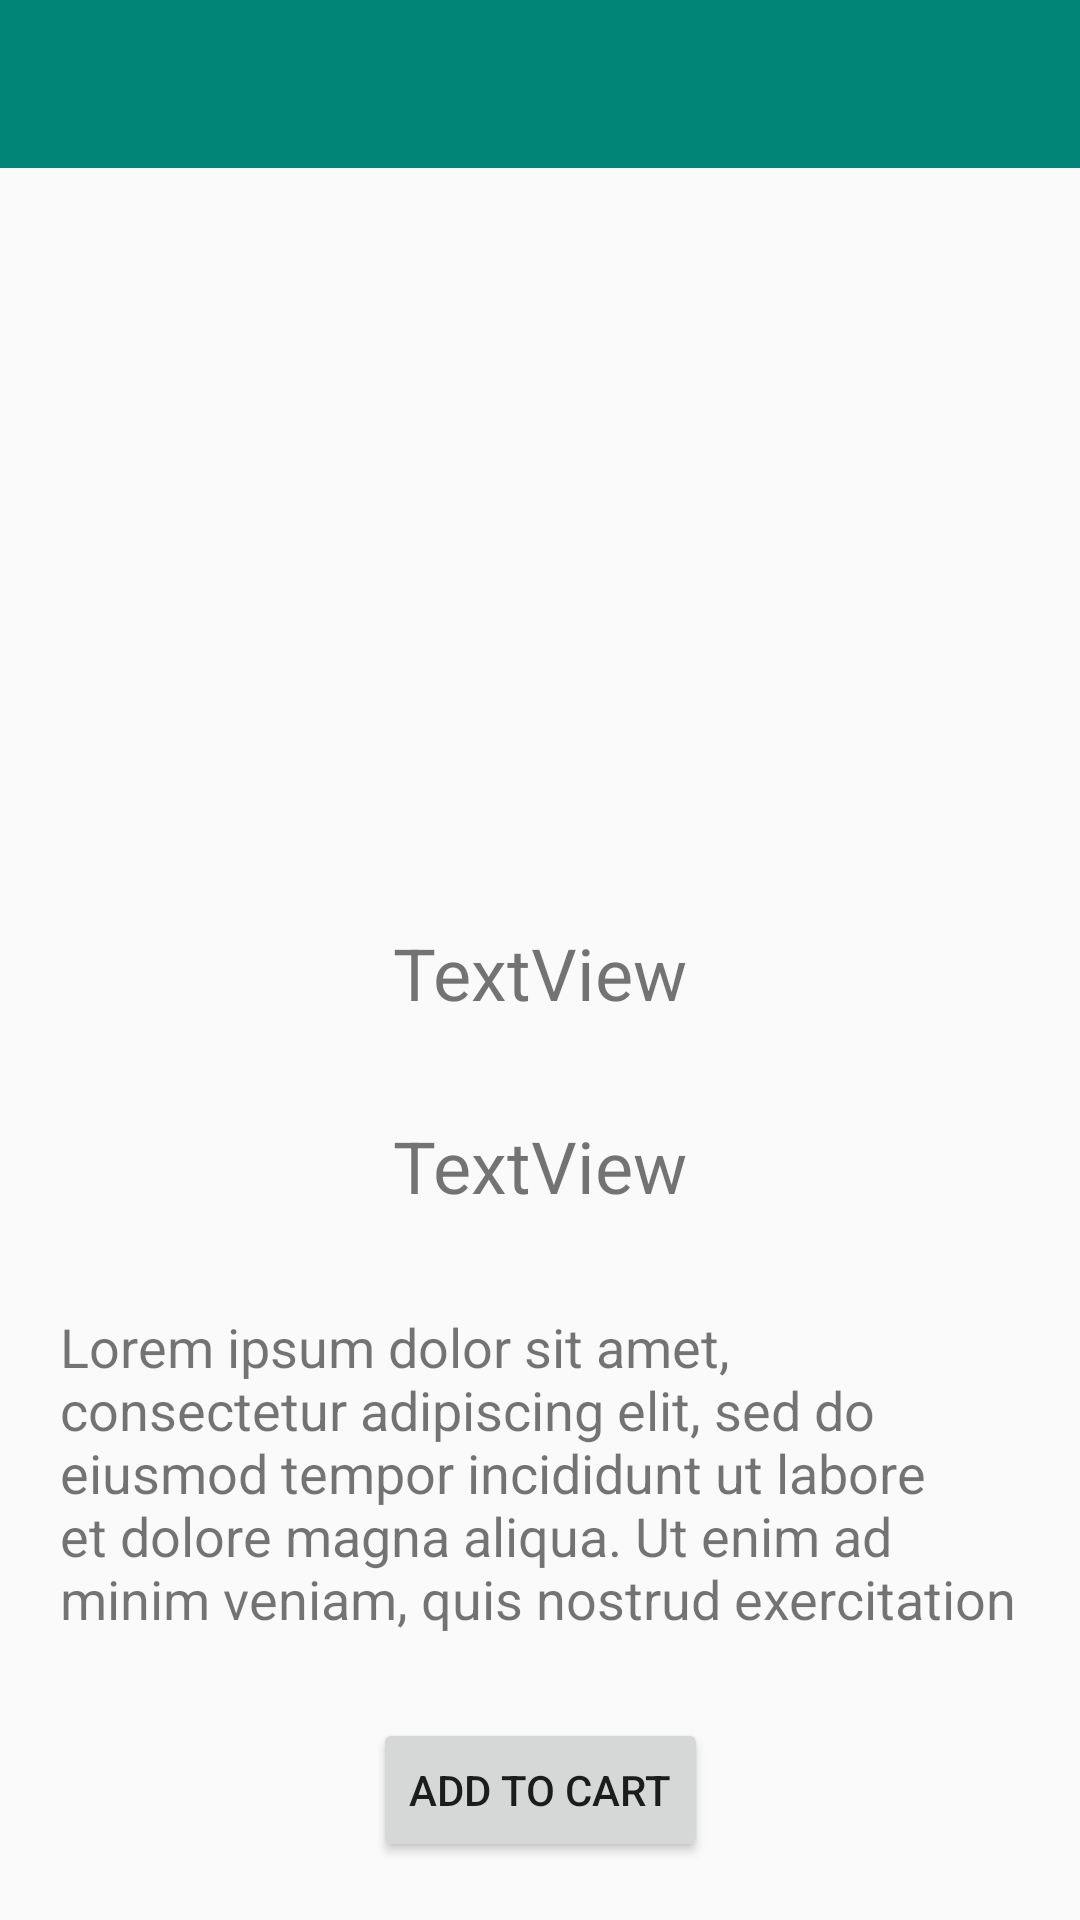

Here is an Android app screen rendered from its layout file. Give the layout XML and the strings, colors and styles it references.
<!-- AndroidManifest.xml: application theme AppTheme -->
<!-- res/layout/activity_description.xml -->
<?xml version="1.0" encoding="utf-8"?>
<androidx.constraintlayout.widget.ConstraintLayout xmlns:android="http://schemas.android.com/apk/res/android"
    xmlns:app="http://schemas.android.com/apk/res-auto"
    xmlns:tools="http://schemas.android.com/tools"
    android:layout_width="match_parent"
    android:layout_height="match_parent"
    tools:context=".DescriptionActivity">

    <ImageView
        android:id="@+id/item_image"
        android:layout_width="0dp"
        android:layout_height="220dp"
        app:layout_constraintEnd_toEndOf="parent"
        app:layout_constraintHorizontal_bias="0.0"
        app:layout_constraintStart_toStartOf="parent"
        app:layout_constraintTop_toBottomOf="@+id/toolbar6"
        tools:srcCompat="@tools:sample/backgrounds/scenic" />

    <androidx.appcompat.widget.Toolbar
        android:id="@+id/toolbar6"
        android:layout_width="409dp"
        android:layout_height="wrap_content"
        android:background="?attr/colorPrimary"
        android:minHeight="?attr/actionBarSize"
        android:theme="?attr/actionBarTheme"
        app:layout_constraintEnd_toEndOf="parent"
        app:layout_constraintStart_toStartOf="parent"
        app:layout_constraintTop_toTopOf="parent" />

    <TextView
        android:id="@+id/item_name"
        android:layout_width="wrap_content"
        android:layout_height="wrap_content"
        android:layout_marginTop="32dp"
        android:text="TextView"
        android:textSize="24sp"
        app:layout_constraintEnd_toEndOf="parent"
        app:layout_constraintStart_toStartOf="parent"
        app:layout_constraintTop_toBottomOf="@+id/item_image" />

    <TextView
        android:id="@+id/item_price"
        android:layout_width="wrap_content"
        android:layout_height="wrap_content"
        android:layout_marginTop="32dp"
        android:text="TextView"
        android:textSize="24sp"
        app:layout_constraintEnd_toEndOf="parent"
        app:layout_constraintStart_toStartOf="parent"
        app:layout_constraintTop_toBottomOf="@+id/item_name" />

    <TextView
        android:id="@+id/item_description"
        android:layout_width="320dp"
        android:layout_height="120dp"
        android:layout_marginTop="32dp"
        android:maxLines="5"
        android:text="Lorem ipsum dolor sit amet, consectetur adipiscing elit, sed do eiusmod tempor incididunt ut labore et dolore magna aliqua. Ut enim ad minim veniam, quis nostrud exercitation ullamco Pieces: 12"
        android:textSize="18sp"
        app:layout_constraintEnd_toEndOf="parent"
        app:layout_constraintStart_toStartOf="parent"
        app:layout_constraintTop_toBottomOf="@+id/item_price" />

    <Button
        android:id="@+id/cart_btn"
        android:layout_width="wrap_content"
        android:layout_height="wrap_content"
        android:layout_marginTop="16dp"
        android:text="Add to cart"
        app:layout_constraintEnd_toEndOf="parent"
        app:layout_constraintStart_toStartOf="parent"
        app:layout_constraintTop_toBottomOf="@+id/item_description" />
</androidx.constraintlayout.widget.ConstraintLayout>
<!-- resources referenced by this layout -->
<resources>
  <style name="AppTheme" parent="Theme.AppCompat.Light.DarkActionBar">
          
          <item name="colorPrimary">@color/colorPrimary</item>
          <item name="colorPrimaryDark">@color/colorPrimaryDark</item>
          <item name="colorAccent">@color/colorAccent</item>
      </style>
  <color name="colorPrimary">#008577</color>
  <color name="colorPrimaryDark">#00574B</color>
  <color name="colorAccent">#E88644</color>
</resources>
